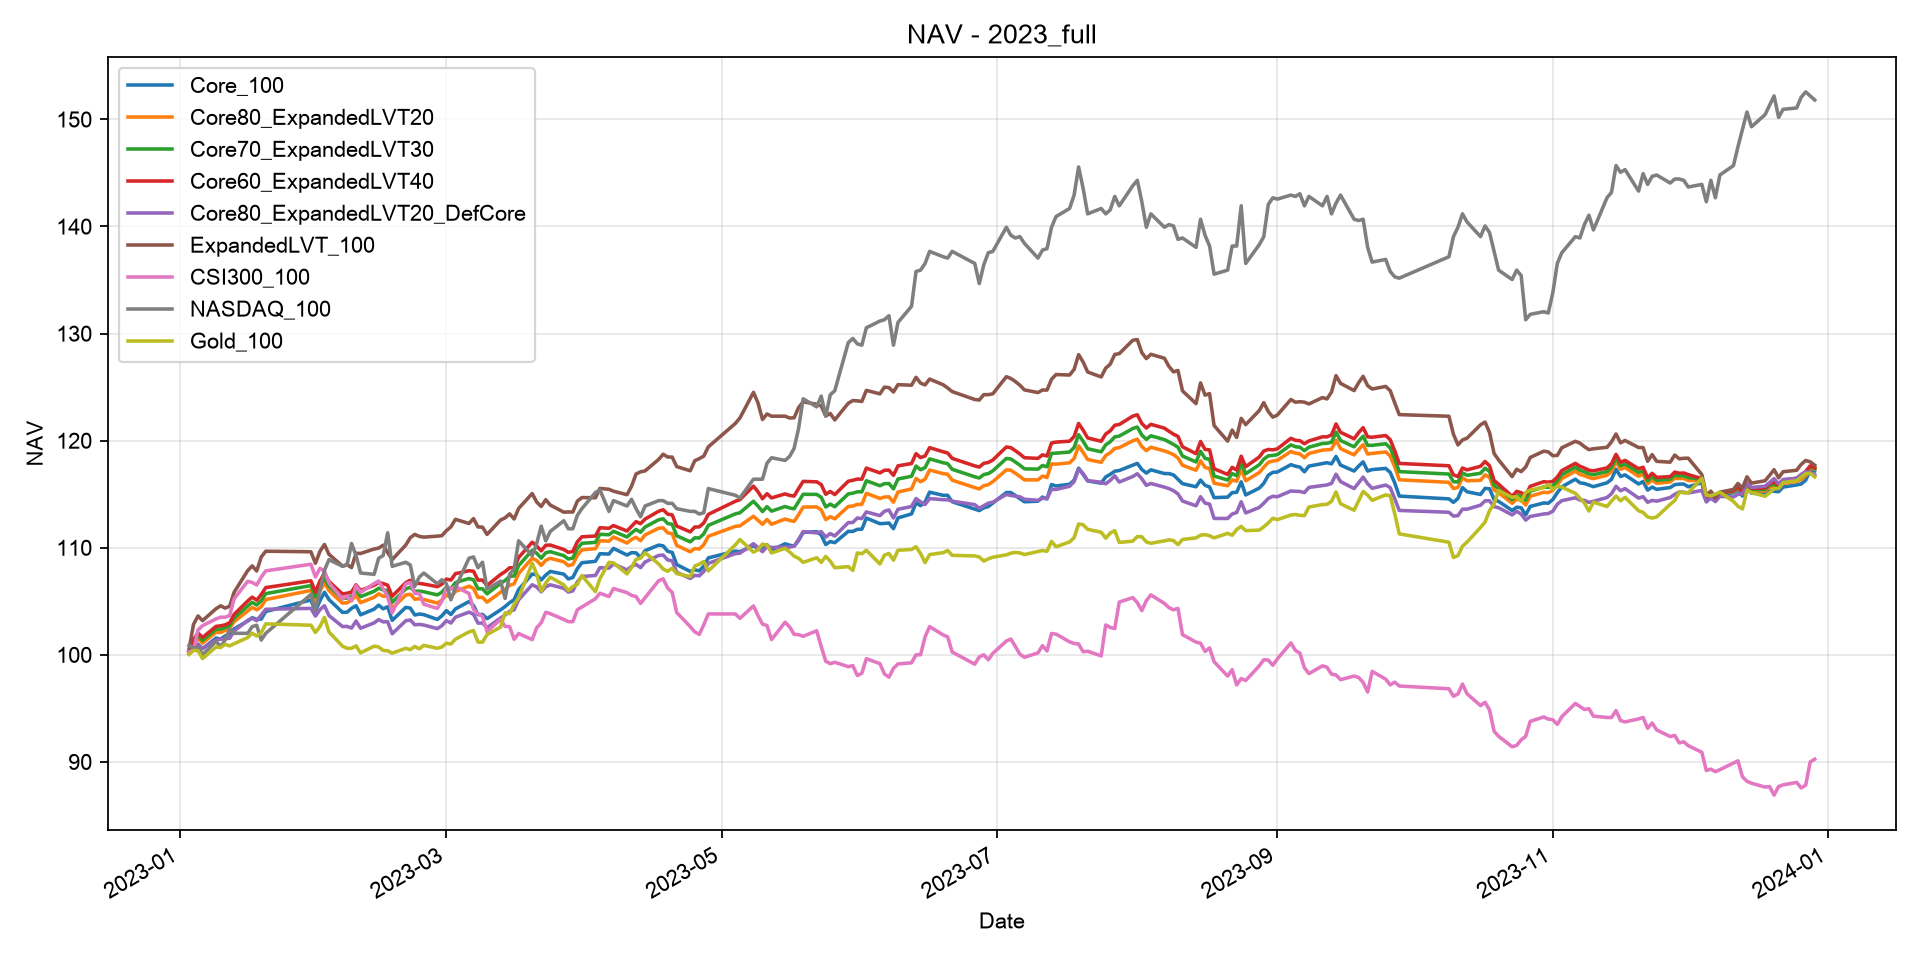

Values plotted in this chart, from the file beside it:
Date, Core_100, ExpandedLVT_100, Core80_ExpandedLVT20, Core70_ExpandedLVT30, Core60_ExpandedLVT40, Core80_ExpandedLVT20_DefCore, CSI300_100, NASDAQ_100, Gold_100, CSI300_Gold_60_40
2023-01-03, 100.3, 100.5, 100.3, 100.3, 100.4, 100.1, 100.3, 100.9, 100, 100.2
2023-01-04, 100.5, 102.8, 100.9, 101.2, 101.4, 100.7, 100.4, 100.6, 100.4, 100.4
2023-01-05, 101, 103.6, 101.5, 101.8, 102, 100.9, 102.3, 100.8, 100.4, 101.5
2023-01-06, 100.6, 103.2, 101.1, 101.3, 101.6, 100.6, 102.7, 100.0, 99.65, 101.5
2023-01-09, 101.6, 104.3, 102.1, 102.4, 102.7, 101.4, 103.4, 101.3, 100.7, 102.3
2023-01-10, 101.5, 104.6, 102.1, 102.4, 102.7, 101.4, 103.5, 100.8, 100.7, 102.4
2023-01-11, 101.8, 104.4, 102.3, 102.5, 102.8, 101.5, 103.5, 101.4, 101, 102.5
2023-01-12, 102, 104.5, 102.5, 102.7, 103, 101.5, 103.7, 102.4, 100.8, 102.5
2023-01-13, 102.4, 105.8, 103.1, 103.4, 103.8, 102.2, 105.2, 102, 101, 103.5
2023-01-16, 103.2, 107.9, 104.1, 104.5, 105, 103.2, 106.9, 102, 101.6, 104.7
2023-01-17, 103.5, 108.3, 104.4, 104.9, 105.4, 103.4, 106.8, 102.6, 102, 104.8
2023-01-18, 103.3, 107.8, 104.2, 104.6, 105.1, 103.2, 106.5, 102.8, 101.8, 104.6
2023-01-19, 103.3, 109.1, 104.5, 105.1, 105.6, 103.7, 107.2, 101.4, 102.1, 105.1
2023-01-20, 104, 109.7, 105.2, 105.7, 106.3, 104.2, 107.8, 102, 102.9, 105.8
2023-01-30, 105.1, 109.6, 106, 106.5, 106.9, 104.3, 108.5, 105.6, 102.8, 106.2
2023-01-31, 104.1, 108.5, 105, 105.4, 105.9, 103.6, 107.3, 104.1, 102.1, 105.2
2023-02-01, 105, 109.7, 106, 106.4, 106.9, 104.2, 108.1, 106, 102.6, 105.9
2023-02-02, 105.8, 110.3, 106.7, 107.2, 107.6, 104.6, 107.8, 107.9, 103.5, 106.1
2023-02-03, 105.2, 109.4, 106, 106.4, 106.8, 103.7, 106.7, 108.9, 102.1, 104.9
2023-02-06, 104, 108.3, 104.8, 105.2, 105.7, 102.6, 105.2, 108.3, 100.8, 103.4
2023-02-07, 104, 108.4, 104.9, 105.3, 105.7, 102.6, 105.5, 108.4, 100.6, 103.5
2023-02-08, 104.3, 108.1, 105.1, 105.5, 105.9, 102.5, 105.1, 110.4, 100.6, 103.3
2023-02-09, 104.6, 109.5, 105.6, 106, 106.5, 103.2, 106.4, 109.3, 100.8, 104.2
2023-02-10, 103.7, 109.5, 104.9, 105.4, 106, 102.5, 105.8, 107.6, 100.2, 103.5
2023-02-13, 104.3, 109.9, 105.4, 105.9, 106.5, 103, 106.6, 107.5, 100.8, 104.3
2023-02-14, 104.6, 110, 105.7, 106.2, 106.7, 103.3, 106.9, 109, 100.7, 104.4
2023-02-15, 104.3, 110.2, 105.5, 106.1, 106.6, 103.1, 106.2, 109.3, 100.4, 103.8
2023-02-16, 104.5, 109.5, 105.5, 106, 106.5, 103.1, 105.4, 111.4, 100.4, 103.4
2023-02-17, 103.2, 108.9, 104.3, 104.9, 105.5, 102, 103.9, 108.3, 100.2, 102.4
2023-02-20, 104.4, 110.2, 105.6, 106.2, 106.7, 103.2, 106.6, 108.6, 100.6, 104.2
2023-02-21, 104.4, 110.9, 105.7, 106.3, 107, 103.3, 106.8, 108.4, 100.5, 104.2
2023-02-22, 103.7, 111.2, 105.2, 105.9, 106.7, 102.8, 105.7, 106.4, 100.8, 103.7
2023-02-23, 103.8, 111.1, 105.2, 105.9, 106.7, 102.8, 105.7, 107.3, 100.6, 103.6
2023-02-24, 103.7, 111, 105.2, 105.9, 106.6, 102.8, 104.7, 107.6, 100.9, 103.2
2023-02-27, 103.3, 111.1, 104.8, 105.6, 106.4, 102.4, 104.3, 106.6, 100.6, 102.8
2023-02-28, 103.6, 111.1, 105.1, 105.8, 106.6, 102.7, 105, 107, 100.7, 103.3
2023-03-01, 104.1, 111.6, 105.6, 106.3, 107.1, 103.2, 106.3, 106.6, 101.1, 104.2
2023-03-02, 103.8, 111.9, 105.4, 106.2, 107, 103, 106.1, 105.1, 101, 104.1
2023-03-03, 104.3, 112.6, 105.9, 106.7, 107.6, 103.5, 106.4, 106.3, 101.5, 104.4
2023-03-06, 105, 112.3, 106.4, 107.1, 107.8, 104, 105.7, 109, 102.1, 104.3
2023-03-07, 104.6, 112.7, 106.2, 107, 107.8, 103.8, 104.3, 109.1, 102.3, 103.5
2023-03-08, 103.7, 111.9, 105.3, 106.2, 107, 103, 103.8, 108.1, 101.2, 102.8
2023-03-09, 103.8, 111.9, 105.4, 106.2, 107, 103, 103.6, 108.6, 101.2, 102.6
2023-03-10, 103.4, 111.2, 104.9, 105.7, 106.5, 102.5, 102.2, 106.1, 101.9, 102.1
2023-03-13, 104.2, 112.6, 105.8, 106.7, 107.5, 103.4, 103.3, 106.9, 102.6, 103.1
2023-03-14, 104.5, 112.8, 106.1, 106.9, 107.8, 103.7, 102.7, 105.3, 103.9, 103.2
2023-03-15, 104.9, 113.2, 106.5, 107.3, 108.1, 104.1, 102.6, 107.5, 103.8, 103.2
2023-03-16, 105.1, 112.7, 106.6, 107.4, 108.1, 104.2, 101.4, 108, 104.7, 102.8
2023-03-17, 106.1, 113.7, 107.6, 108.3, 109.1, 105.1, 102, 110.6, 105.3, 103.4
2023-03-20, 107.5, 115.1, 109, 109.8, 110.5, 106.5, 101.4, 109.3, 108.6, 104.3
2023-03-21, 107.5, 114.3, 108.8, 109.5, 110.2, 106.3, 102.5, 110.4, 107.5, 104.6
2023-03-22, 107, 113.8, 108.3, 109, 109.7, 105.9, 103, 112, 105.9, 104.2
2023-03-23, 107.4, 114.5, 108.8, 109.5, 110.2, 106.4, 104, 110.6, 106.7, 105.1
2023-03-24, 107.8, 114, 109, 109.6, 110.2, 106.5, 103.8, 111.5, 107.3, 105.3
2023-03-27, 107.5, 113.3, 108.7, 109.3, 109.8, 106.2, 103.3, 112.5, 106.5, 104.7
2023-03-28, 107.1, 113.3, 108.3, 108.9, 109.6, 105.9, 103.1, 111.8, 106, 104.3
2023-03-29, 107.2, 113.3, 108.4, 109, 109.6, 106, 103.1, 111.8, 106.4, 104.5
2023-03-30, 108, 114.3, 109.3, 109.9, 110.5, 106.8, 104.2, 113, 106.6, 105.2
2023-03-31, 108.6, 114.7, 109.8, 110.4, 111, 107.3, 104.5, 113.6, 107.4, 105.7
2023-04-03, 108.7, 114.7, 109.9, 110.5, 111.1, 107.4, 105.2, 115.1, 105.9, 105.6
... 182 more rows
